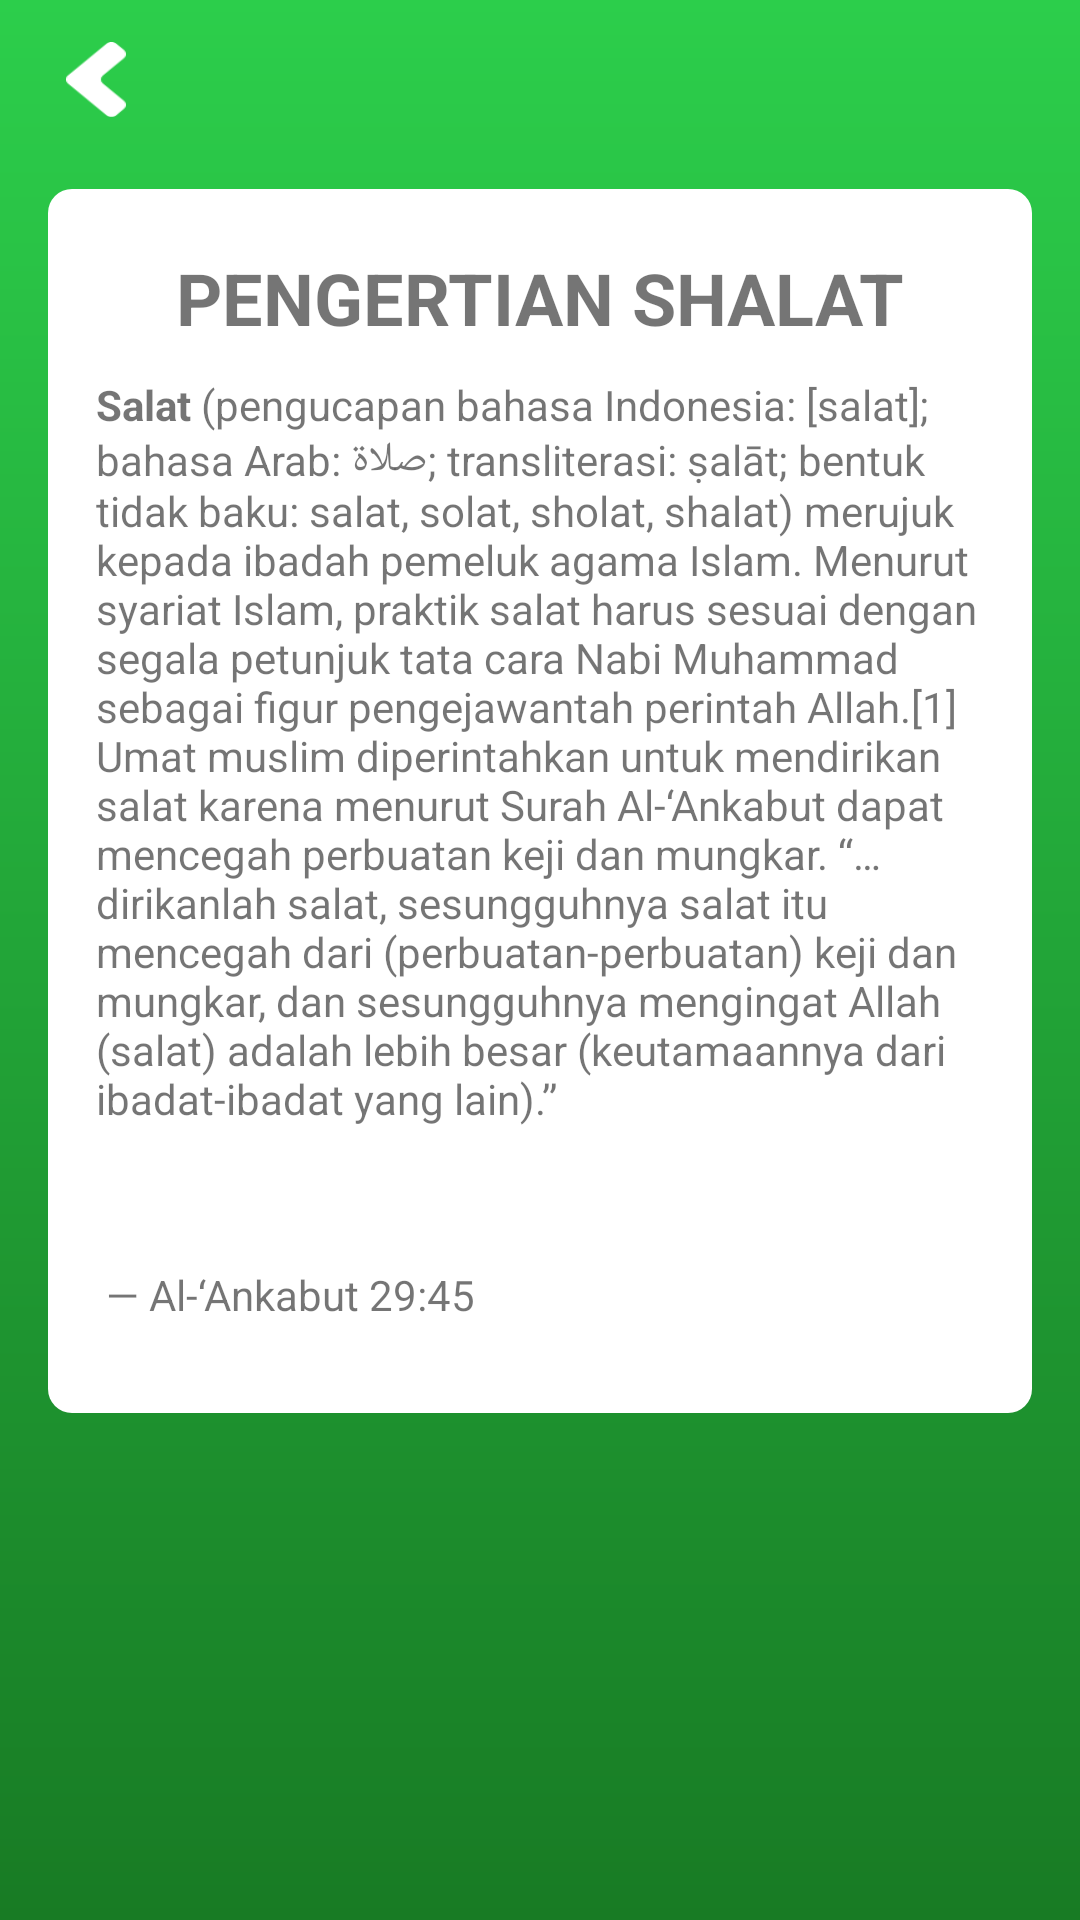

Android layout source for this screen:
<!-- AndroidManifest.xml: application theme AppTheme -->
<!-- res/layout/activity_pengertian_shalat.xml -->
<?xml version="1.0" encoding="utf-8"?>
<LinearLayout xmlns:android="http://schemas.android.com/apk/res/android"
    xmlns:app="http://schemas.android.com/apk/res-auto"
    xmlns:tools="http://schemas.android.com/tools"
    android:layout_width="match_parent"
    android:layout_height="match_parent"
    android:background="@drawable/bg_splashscreen"
    android:orientation="vertical"
    tools:context=".view.tentang.PengertianShalatActivity">

    <LinearLayout
        android:layout_width="50dp"
        android:layout_height="wrap_content"
        android:layout_marginStart="16dp"
        android:layout_marginTop="8dp"
        android:layout_marginBottom="10dp"
        android:padding="6dp">

        <Button
            android:layout_width="20dp"
            android:layout_height="25dp"
            android:background="@drawable/btn_back"
            android:onClick="btn_BackShalat" />

    </LinearLayout>

    <ScrollView
        android:id="@+id/scrollView4"
        android:layout_width="match_parent"
        android:layout_height="wrap_content"
        app:layout_constraintBottom_toBottomOf="parent"
        app:layout_constraintEnd_toEndOf="parent"
        app:layout_constraintStart_toStartOf="parent"
        app:layout_constraintTop_toTopOf="parent">

        <androidx.constraintlayout.widget.ConstraintLayout
            android:id="@+id/constraintLayout3"
            android:layout_width="match_parent"
            android:layout_height="wrap_content"
            android:layout_marginTop="8dp"
            android:paddingBottom="50dp"
            app:layout_constraintTop_toTopOf="parent">

            <LinearLayout
                android:layout_width="match_parent"
                android:layout_height="wrap_content"
                android:layout_marginStart="16dp"
                android:layout_marginEnd="16dp"
                android:background="@drawable/bg_white"
                android:orientation="horizontal"
                app:layout_constraintBottom_toBottomOf="parent"
                app:layout_constraintEnd_toEndOf="parent"
                app:layout_constraintStart_toStartOf="parent"
                app:layout_constraintTop_toTopOf="parent">

                <LinearLayout
                    android:layout_width="match_parent"
                    android:layout_height="wrap_content"
                    android:orientation="vertical"
                    android:paddingLeft="16dp"
                    android:paddingTop="20dp"
                    android:paddingRight="16dp"
                    android:paddingBottom="30dp">

                    <TextView
                        android:id="@+id/textView"
                        android:layout_width="wrap_content"
                        android:layout_height="wrap_content"
                        android:layout_gravity="center"
                        android:text="@string/pengertian_shalat"
                        android:textSize="24sp"
                        android:textStyle="bold" />

                    <TextView
                        android:layout_width="match_parent"
                        android:layout_height="wrap_content"
                        android:paddingTop="10dp"
                        android:text="@string/detailpengertianshalat" />
                </LinearLayout>

            </LinearLayout>
        </androidx.constraintlayout.widget.ConstraintLayout>

    </ScrollView>

</LinearLayout>
<!-- resources referenced by this layout -->
<resources>
  <!-- drawable bg_splashscreen (drawable) -->
  <?xml version="1.0" encoding="utf-8"?>
  <shape xmlns:android="http://schemas.android.com/apk/res/android">
  
      <gradient android:startColor="#187B24"
          android:endColor="#2CCE4B"
          android:angle="90"
          android:type="linear"/>
  </shape>
  <!-- drawable bg_white (drawable) -->
  <?xml version="1.0" encoding="utf-8"?>
  <shape xmlns:android="http://schemas.android.com/apk/res/android">
  
      <corners android:radius="8dp" />
      <solid android:color="@color/whitePrimary" />
  </shape>
  <!-- drawable btn_back: png bitmap (drawable, 806 bytes) -->
  <string name="detailpengertianshalat"><b>Salat</b> (pengucapan bahasa Indonesia: [salat]; bahasa Arab: صلاة; transliterasi: ṣalāt; bentuk tidak baku: salat, solat, sholat, shalat) merujuk kepada ibadah pemeluk agama Islam. Menurut syariat Islam, praktik salat harus sesuai dengan segala petunjuk tata cara Nabi Muhammad sebagai figur pengejawantah perintah Allah.[1] Umat muslim diperintahkan untuk mendirikan salat karena menurut Surah Al-‘Ankabut dapat mencegah perbuatan keji dan mungkar. “…dirikanlah salat, sesungguhnya salat itu mencegah dari (perbuatan-perbuatan) keji dan mungkar, dan sesungguhnya mengingat Allah (salat) adalah lebih besar (keutamaannya dari ibadat-ibadat yang lain).” \n\n\n\n — Al-‘Ankabut 29:45</string>
  <string name="pengertian_shalat">PENGERTIAN SHALAT</string>
  <style name="AppTheme" parent="Theme.AppCompat.Light.NoActionBar">
          
          <item name="colorPrimary">@color/colorPrimary</item>
          <item name="colorPrimaryDark">@color/colorPrimaryDark</item>
          <item name="colorAccent">@color/colorAccent</item>
          <item name="android:windowDisablePreview">true</item>
          <item name="android:windowContentOverlay">@null</item>
      </style>
  <color name="whitePrimary">#FFF</color>
  <color name="colorPrimary">#2CCE4B</color>
  <color name="colorPrimaryDark">#2CCE4B</color>
  <color name="colorAccent">#D81B60</color>
</resources>
